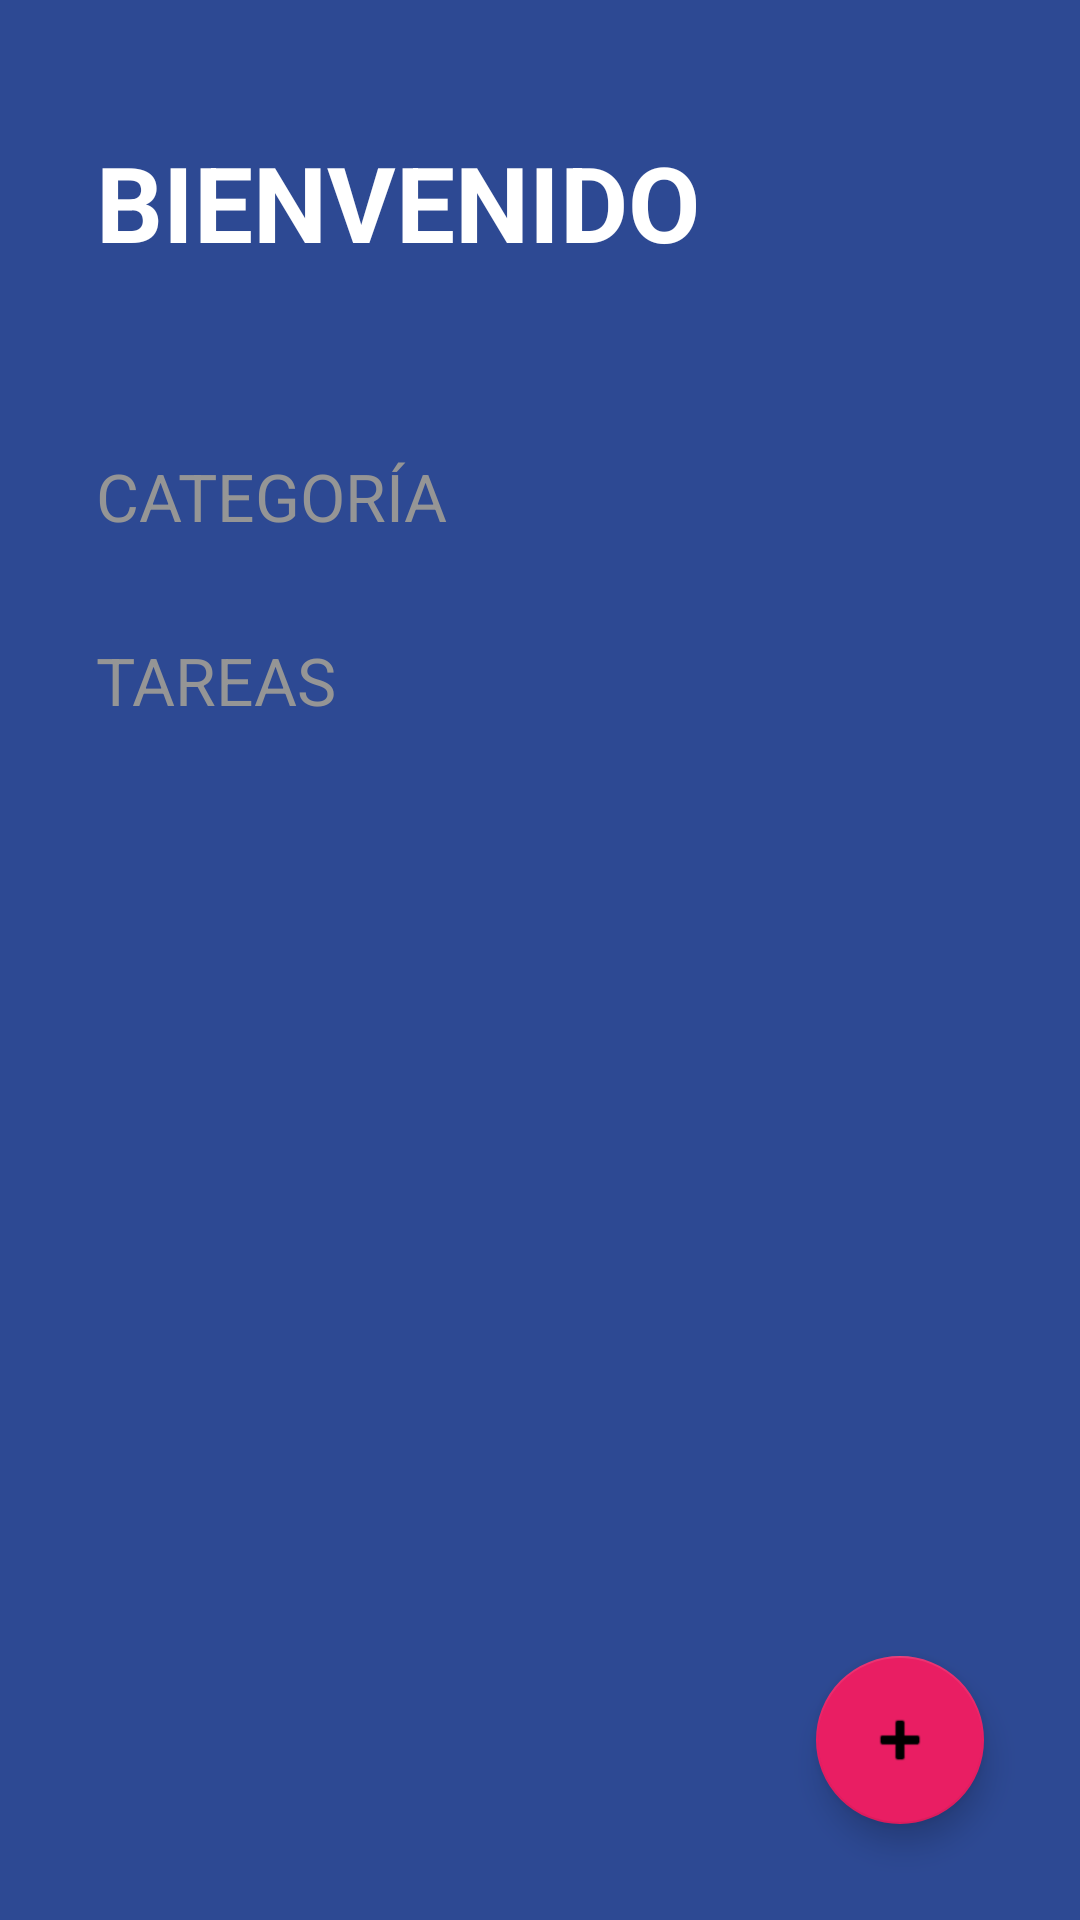

Android layout source for this screen:
<!-- AndroidManifest.xml: activity theme Theme.TODOApp -->
<!-- res/layout/activity_todo.xml -->
<?xml version="1.0" encoding="utf-8"?>
<FrameLayout xmlns:android="http://schemas.android.com/apk/res/android"
    xmlns:app="http://schemas.android.com/apk/res-auto"
    xmlns:tools="http://schemas.android.com/tools"
    android:layout_width="match_parent"
    android:layout_height="match_parent">

    <LinearLayout xmlns:android="http://schemas.android.com/apk/res/android"
        xmlns:app="http://schemas.android.com/apk/res-auto"
        xmlns:tools="http://schemas.android.com/tools"
        android:layout_width="match_parent"
        android:layout_height="match_parent"
        android:background="@color/todo_background_todo_app"
        android:orientation="vertical"
        tools:context=".todoApp.todoActivity">


        <TextView
            android:layout_width="wrap_content"
            android:layout_height="wrap_content"
            android:layout_marginHorizontal="32dp"
            android:layout_marginVertical="44dp"
            android:text="@string/todo_title"
            android:textAllCaps="true"
            android:textColor="@color/todo_title_text"
            android:textSize="35sp"
            android:textStyle="bold">

        </TextView>

        <TextView
            style="@style/TodoSubtitle"
            android:layout_width="wrap_content"
            android:layout_height="wrap_content"
            android:layout_marginVertical="16dp"
            android:text="@string/todo_category"
            android:textSize="22sp">

        </TextView>

        <androidx.recyclerview.widget.RecyclerView
            android:id="@+id/rvCategories"
            android:layout_width="match_parent"
            android:layout_height="wrap_content"
            android:orientation="horizontal">

        </androidx.recyclerview.widget.RecyclerView>

        <TextView
            style="@style/TodoSubtitle"
            android:layout_width="wrap_content"
            android:layout_height="wrap_content"
            android:layout_marginVertical="16dp"
            android:text="@string/todo_tasks"
            android:textSize="22sp">

        </TextView>

        <androidx.recyclerview.widget.RecyclerView
            android:id="@+id/rvTasks"
            android:layout_width="match_parent"
            android:layout_height="wrap_content">


        </androidx.recyclerview.widget.RecyclerView>


    </LinearLayout>

    <com.google.android.material.floatingactionbutton.FloatingActionButton
        android:id="@+id/fabAddTask"
        android:layout_width="wrap_content"
        android:layout_height="wrap_content"
        android:layout_gravity="end|bottom"
        android:layout_margin="32dp"
        android:src="@android:drawable/ic_input_add"
        android:tint="@color/white"
        app:backgroundTint="@color/todo_accent">

    </com.google.android.material.floatingactionbutton.FloatingActionButton>

</FrameLayout>
<!-- resources referenced by this layout -->
<resources>
  <color name="todo_accent">#E91E63</color>
  <color name="todo_background_todo_app">#FF2D4993</color>
  <color name="todo_title_text">#FFFFFF</color>
  <color name="white">#FFFFFFFF</color>
  
      // IMC APP
  <string name="todo_category">Categoría</string>
  <string name="todo_tasks">Tareas</string>
  <string name="todo_title">Bienvenido</string>
  <style name="TodoSubtitle">
          <item name="textAllCaps">true</item>
          <item name="android:textColor">@color/todo_subtitle_text</item>
          <item name="android:layout_marginHorizontal">32dp</item>
      </style>
  <style name="Theme.TODOApp" parent="Theme.MaterialComponents.DayNight.NoActionBar">
          
          <item name="colorPrimary">@color/purple_500</item>
          <item name="colorPrimaryVariant">@color/purple_700</item>
          <item name="colorOnPrimary">@color/white</item>
          
          <item name="colorSecondary">@color/teal_200</item>
          <item name="colorSecondaryVariant">@color/teal_700</item>
          <item name="colorOnSecondary">@color/black</item>
          
          <item name="android:statusBarColor">@color/todo_background_todo_app</item>
          
      </style>
  <color name="todo_subtitle_text">#959595</color>
  <color name="purple_500">#FF6200EE</color>
  <color name="purple_700">#FF3700B3</color>
  <color name="teal_200">#FF03DAC5</color>
  <color name="teal_700">#FF018786</color>
  <color name="black">#FF000000</color>
</resources>
